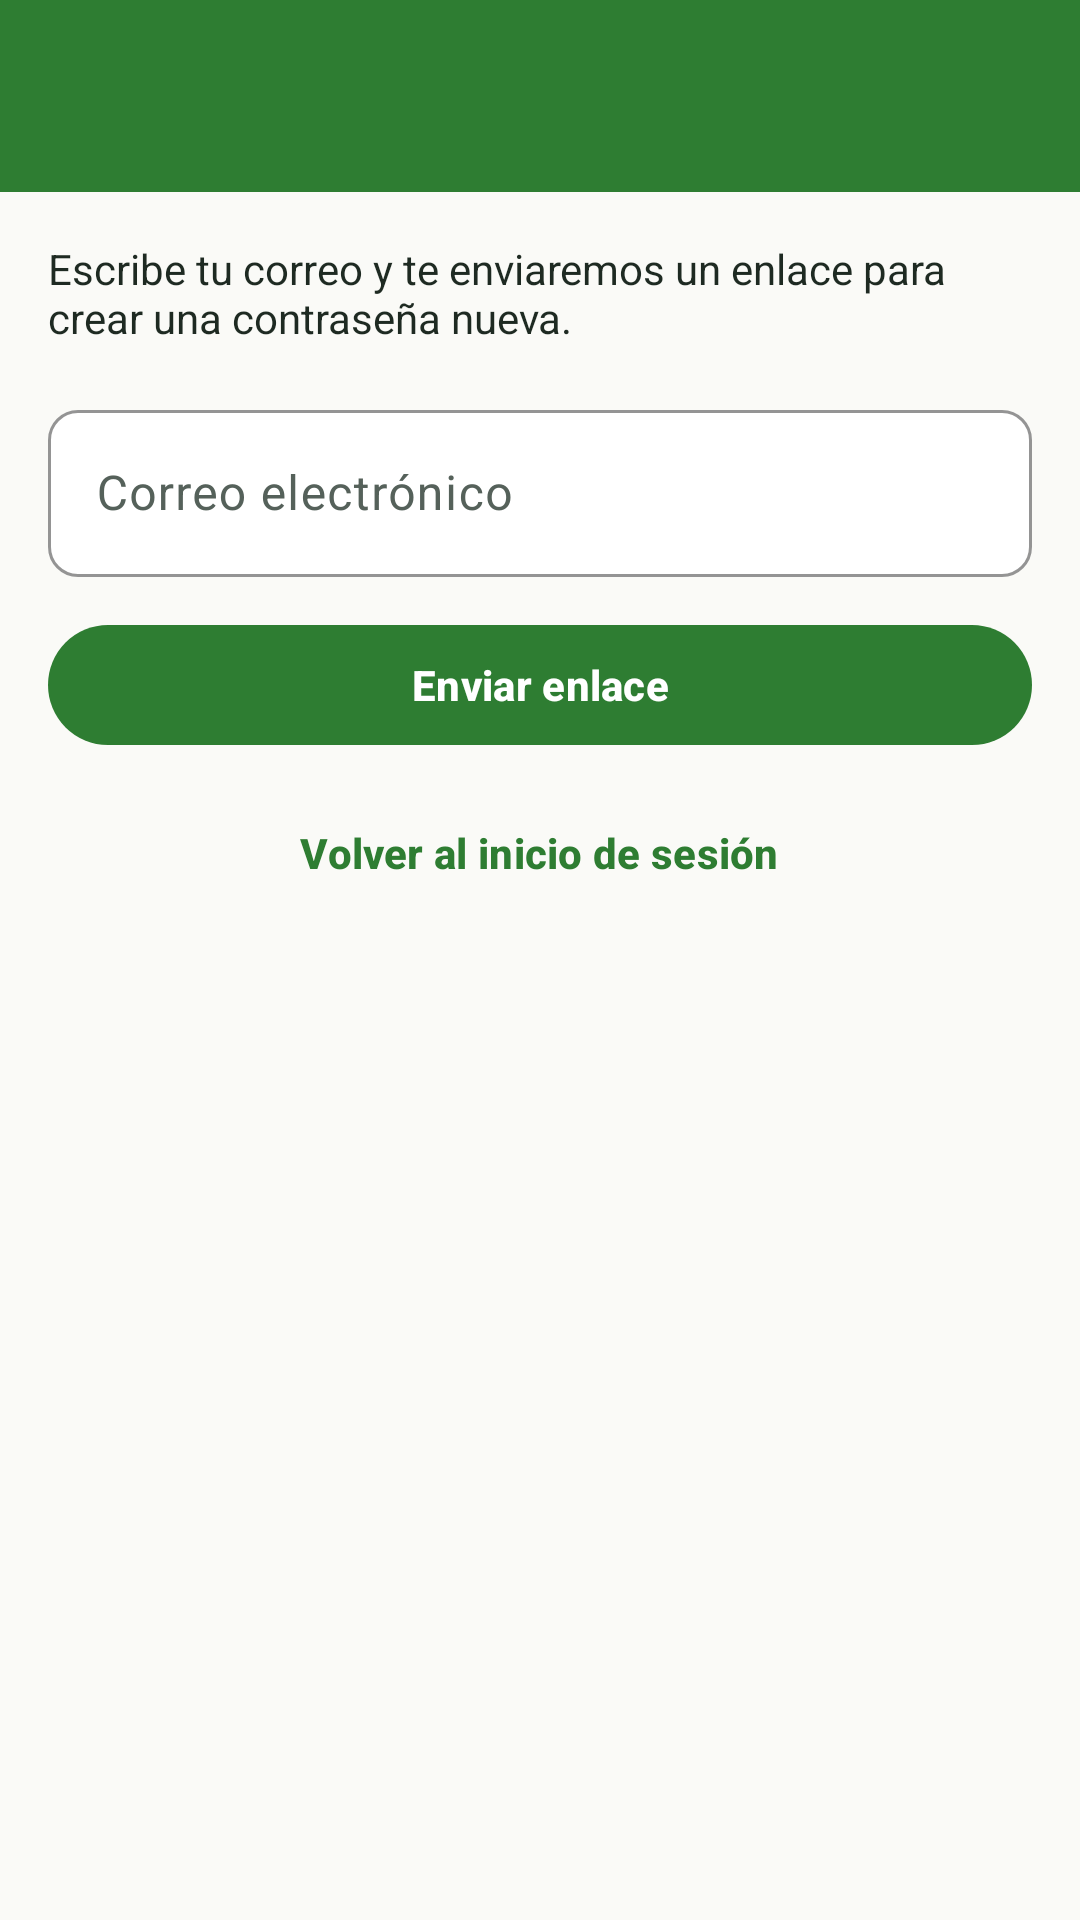

Layout XML and referenced resources for this Android screen:
<!-- AndroidManifest.xml: application theme Theme.AgroSabana -->
<!-- res/layout/activity_recover.xml -->
<?xml version="1.0" encoding="utf-8"?>
<LinearLayout xmlns:android="http://schemas.android.com/apk/res/android" xmlns:app="http://schemas.android.com/apk/res-auto" xmlns:tools="http://schemas.android.com/tools" android:layout_width="match_parent" android:layout_height="match_parent" android:background="@color/surface_page" android:orientation="vertical">
    <com.google.android.material.appbar.MaterialToolbar android:id="@+id/toolbar" android:layout_width="match_parent" android:layout_height="wrap_content" />
    <LinearLayout style="@style/Layout.Page">
        <TextView style="@style/Text.Body" android:layout_width="match_parent" android:layout_height="wrap_content" android:layout_marginBottom="@dimen/space_l" android:text="@string/recover_hint" />
        <com.google.android.material.textfield.TextInputLayout android:id="@+id/emailLayout" android:layout_width="match_parent" android:layout_height="wrap_content" android:layout_marginBottom="@dimen/space_m" android:hint="@string/email" app:startIconDrawable="@drawable/ic_mail">
            <com.google.android.material.textfield.TextInputEditText android:id="@+id/email" android:layout_width="match_parent" android:layout_height="wrap_content" android:inputType="textEmailAddress" />
        </com.google.android.material.textfield.TextInputLayout>
        <com.google.android.material.button.MaterialButton android:id="@+id/sendButton" android:layout_width="match_parent" android:layout_height="wrap_content" android:text="@string/send_link" />
        <TextView android:id="@+id/sentMessage" style="@style/Text.Body" android:layout_width="match_parent" android:layout_height="wrap_content" android:layout_marginTop="@dimen/space_l" android:background="@drawable/bg_banner_tint" android:text="@string/recover_sent" android:visibility="gone" />
        <com.google.android.material.button.MaterialButton android:id="@+id/backButton" style="@style/Widget.AgroSabana.Button.Text" android:layout_width="wrap_content" android:layout_height="wrap_content" android:layout_gravity="center_horizontal" android:layout_marginTop="@dimen/space_s" android:text="@string/back_to_login" />
    </LinearLayout>
</LinearLayout>
<!-- resources referenced by this layout -->
<resources>
  <color name="surface_page">#FAFAF7</color>
  <dimen name="space_l">16dp</dimen>
  <dimen name="space_m">12dp</dimen>
  <dimen name="space_s">8dp</dimen>
  <string name="back_to_login">Volver al inicio de sesión</string>
  <string name="email">Correo electrónico</string>
  <string name="recover_hint">Escribe tu correo y te enviaremos un enlace para crear una contraseña nueva.</string>
  <string name="recover_sent">Si el correo está registrado, recibirás un enlace de un solo uso.</string>
  <string name="send_link">Enviar enlace</string>
  <style name="Layout.Page" parent="">
          <item name="android:layout_width">match_parent</item>
          <item name="android:layout_height">wrap_content</item>
          <item name="android:orientation">vertical</item>
          <item name="android:padding">@dimen/space_l</item>
      </style>
  <style name="Text.Body" parent="">
          <item name="android:textColor">@color/text_primary</item>
          <item name="android:textSize">@dimen/text_body</item>
      </style>
  <style name="Widget.AgroSabana.Button.Text" parent="Widget.Material3.Button.TextButton">
          <item name="android:minHeight">@dimen/touch_min</item>
          <item name="android:textAllCaps">false</item>
          <item name="android:textColor">@color/text_accent</item>
      </style>
  <style name="Theme.AgroSabana" parent="Base.Theme.AgroSabana" />
  <color name="surface_tint">#E8F5E9</color>
  <dimen name="radius_input">10dp</dimen>
  <color name="text_primary">#1E2A22</color>
  <dimen name="text_body">14sp</dimen>
  <dimen name="touch_min">48dp</dimen>
  <color name="text_accent">#2E7D32</color>
  <color name="agro_green">#2E7D32</color>
  <color name="text_on_primary">#FFFFFF</color>
  <color name="agro_amber">#F9A825</color>
  <color name="text_on_amber">#1E2A22</color>
  <color name="agro_slate">#37474F</color>
  <color name="state_error">#C62828</color>
  <color name="surface_card">#FFFFFF</color>
  <color name="text_secondary">#55615A</color>
  <color name="stroke_soft">#D7DDD8</color>
  <color name="agro_green_dark">#1B5E20</color>
  <style name="Widget.AgroSabana.Button" parent="Widget.Material3.Button">
          <item name="android:minHeight">@dimen/touch_min</item>
          <item name="cornerRadius">@dimen/radius_button</item>
          <item name="android:textAllCaps">false</item>
          <item name="android:textStyle">bold</item>
          <item name="android:textSize">@dimen/text_body</item>
      </style>
  <style name="Widget.AgroSabana.Card" parent="Widget.Material3.CardView.Outlined">
          <item name="cardCornerRadius">@dimen/radius_card</item>
          <item name="strokeColor">@color/stroke_soft</item>
          <item name="strokeWidth">@dimen/stroke_card</item>
          <item name="cardBackgroundColor">@color/surface_card</item>
      </style>
  <style name="Widget.AgroSabana.Chip" parent="Widget.Material3.Chip.Filter">
          <item name="chipBackgroundColor">@color/chip_background</item>
          <item name="chipStrokeColor">@color/stroke_soft</item>
          <item name="android:textColor">@color/chip_text</item>
          <item name="checkedIconVisible">false</item>
          <item name="chipCornerRadius">@dimen/radius_button</item>
      </style>
  <style name="TextAppearance.AgroSabana.ToolbarTitle" parent="TextAppearance.Material3.TitleLarge">
          <item name="android:textStyle">bold</item>
          <item name="android:textSize">@dimen/text_title</item>
      </style>
  <dimen name="radius_button">24dp</dimen>
  <color name="surface_input">#FFFFFF</color>
  <dimen name="radius_card">14dp</dimen>
  <dimen name="stroke_card">1dp</dimen>
  <style name="Widget.AgroSabana.NavIndicator" parent="Widget.Material3.BottomNavigationView.ActiveIndicator">
          <item name="android:color">@color/surface_tint</item>
      </style>
  <dimen name="text_title">20sp</dimen>
</resources>
